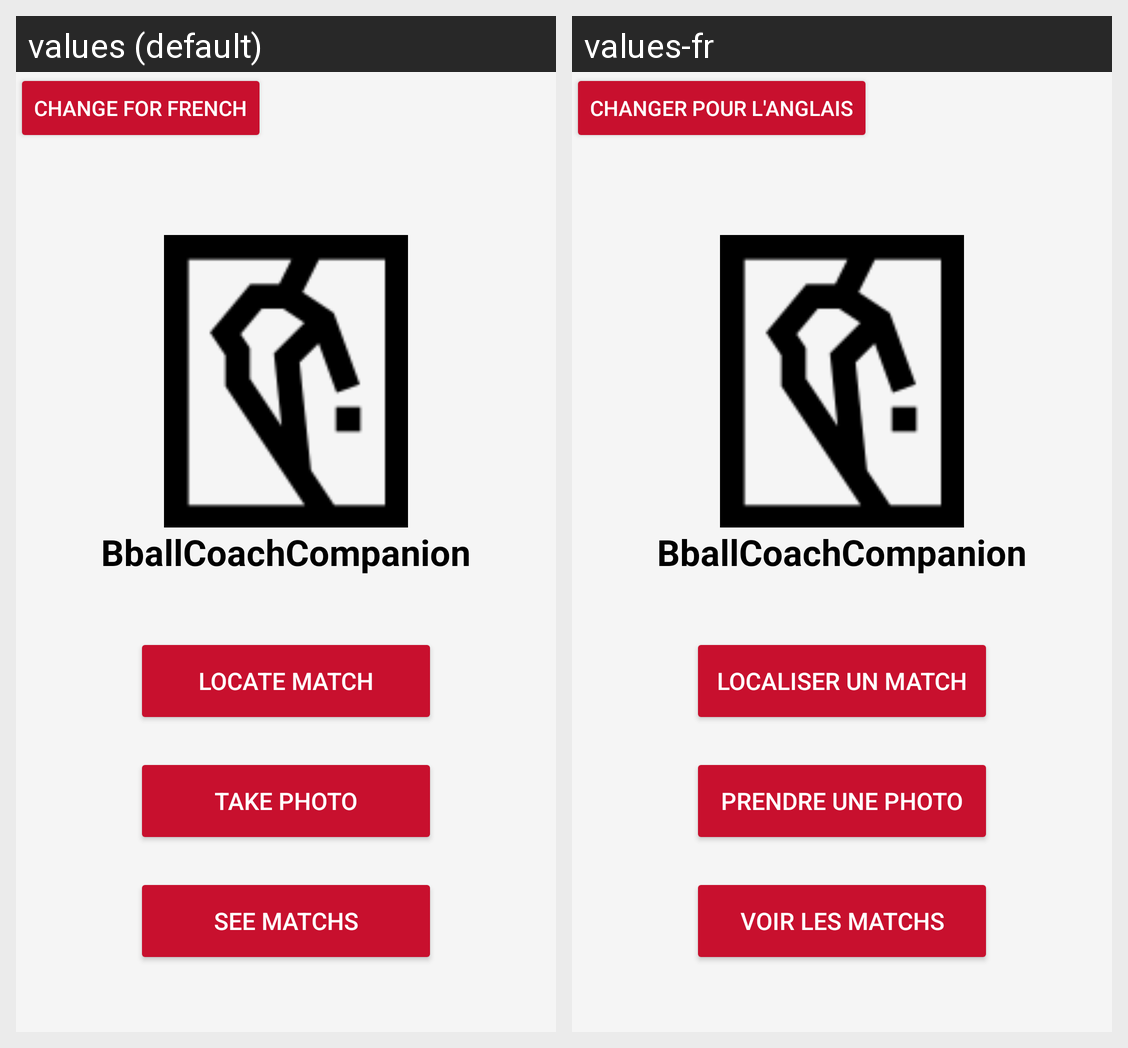

The Android screen above is rendered under two locales of the same app. Produce the string resources it draws, with the default and per-locale values.
Android screen res/layout/activity_main.xml rendered under 2 locales, left to right: values (default), values-fr. Device: Nexus 5 (rendered at 1080×1920; each locale shown at half size, 540×960, under a caption strip naming it); theme Theme.BballCoachCompanion.
Strings drawn on this screen, with the default value and each locale's value (text and hints the layout hard-codes, and strings that could not be matched under every locale, appear in the picture but are not listed):

langue
  values: change for french
  values-fr: changer pour l'anglais

app_name
  values: BballCoachCompanion
  values-fr: BballCoachCompanion

localiserMatch
  values: Locate match
  values-fr: Localiser un match

prendrePhoto
  values: Take Photo
  values-fr: Prendre une Photo

voirMatch
  values: See matchs
  values-fr: Voir les matchs
